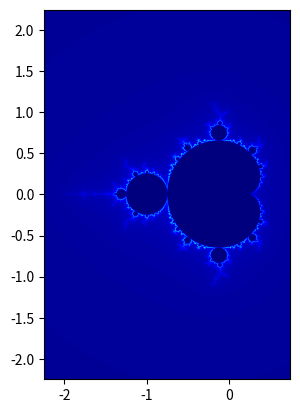

Recreate this plot in Python.
import numpy as np
import matplotlib.pyplot as plt

def mandelbrot_set(xmin, xmax, ymin, ymax, xn, yn, max_iter, horizon=2.0):
    X = np.linspace(xmin, xmax, xn, dtype=np.float32)
    Y = np.linspace(ymin, ymax, yn, dtype=np.float32)
    C = X + Y[:, None]*1j
    N = np.zeros_like(C, dtype=int)
    Z = np.zeros_like(C)
    for n in range(max_iter):
        I = np.less(abs(Z), horizon)
        N[I] = n
        Z[I] = Z[I]**2 + C[I]
    N[N == max_iter-1] = 0
    return Z, N

if __name__ == '__main__':
    xmin, xmax, ymin, ymax = -2.25, +0.75, -2.25, +2.25
    xn, yn = 3200, 3200
    max_iter = 256
    dpi = 72
    horizon=2.0**40
    Z, N = mandelbrot_set(xmin, xmax, ymin, ymax, xn, yn, max_iter, horizon)
    plt.imshow(N, extent=(xmin, xmax, ymin, ymax), cmap='jet', origin='lower')
    plt.savefig('mandelbrot.png', dpi=dpi)
    plt.show()
